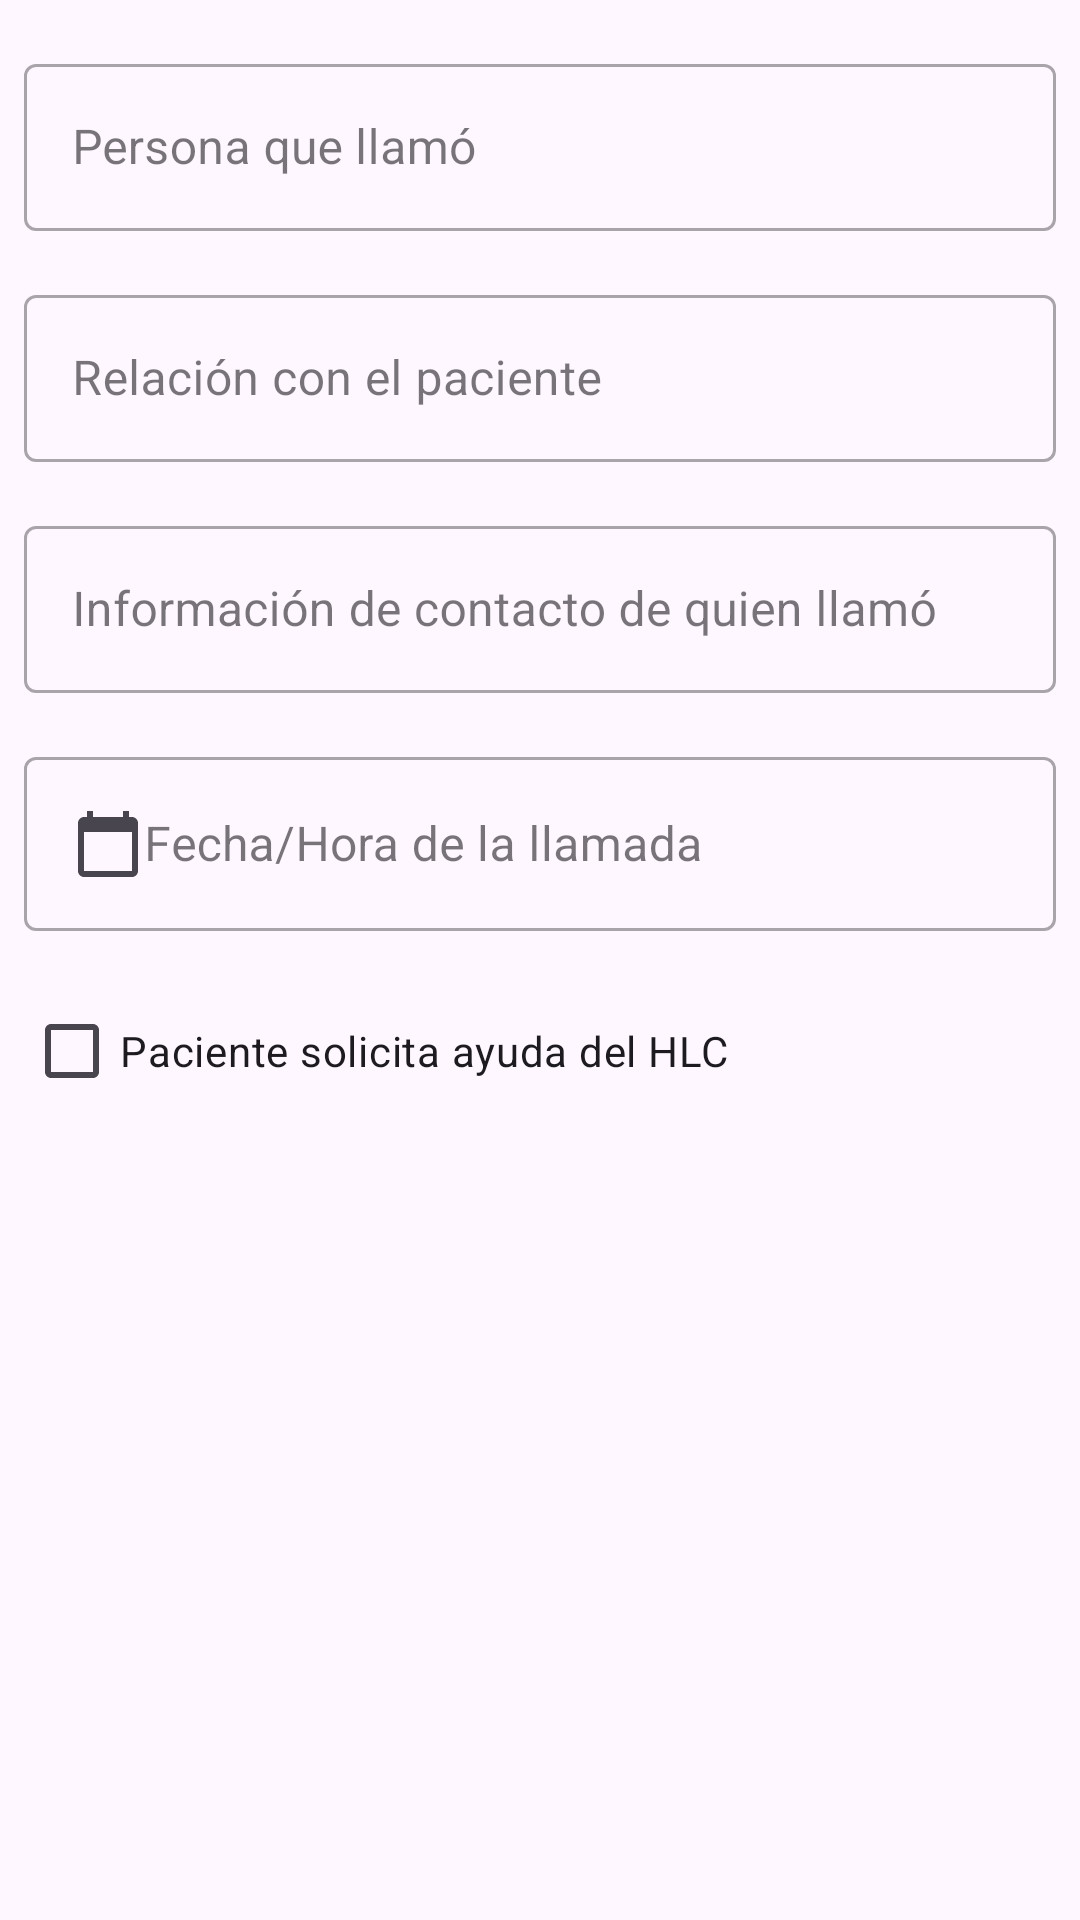

Write the Android layout XML for this screen, with the resource values it uses.
<!-- AndroidManifest.xml: application theme Theme.EnlaceHospitales -->
<!-- res/layout/dialog_notification_details.xml -->
<?xml version="1.0" encoding="utf-8"?>
<androidx.constraintlayout.widget.ConstraintLayout xmlns:android="http://schemas.android.com/apk/res/android"
    xmlns:app="http://schemas.android.com/apk/res-auto"
    android:layout_width="match_parent"
    android:layout_height="match_parent"
    android:layout_margin="8dp">

    <com.google.android.material.textfield.TextInputLayout
        android:id="@+id/tf_name"
        style="@style/Widget.MaterialComponents.TextInputLayout.OutlinedBox"
        android:layout_width="0dp"
        android:layout_height="wrap_content"
        android:layout_marginStart="8dp"
        android:layout_marginTop="16dp"
        android:layout_marginEnd="8dp"
        app:layout_constraintEnd_toEndOf="parent"
        app:layout_constraintStart_toStartOf="parent"
        app:layout_constraintTop_toTopOf="parent">

        <com.google.android.material.textfield.TextInputEditText
            android:id="@+id/et_name"
            android:layout_width="match_parent"
            android:layout_height="wrap_content"
            android:hint="@string/person_call"
            android:inputType="textCapWords"
            android:textAppearance="?attr/textAppearanceSubtitle1"
            app:layout_constraintBottom_toBottomOf="parent"
            app:layout_constraintEnd_toEndOf="parent"
            app:layout_constraintStart_toStartOf="parent"
            app:layout_constraintTop_toTopOf="parent" />
    </com.google.android.material.textfield.TextInputLayout>

    <com.google.android.material.textfield.TextInputLayout
        android:id="@+id/tf_relationship"
        style="@style/Widget.MaterialComponents.TextInputLayout.OutlinedBox"
        android:layout_width="0dp"
        android:layout_height="wrap_content"
        android:layout_marginStart="8dp"
        android:layout_marginTop="16dp"
        android:layout_marginEnd="8dp"
        app:layout_constraintEnd_toEndOf="parent"
        app:layout_constraintStart_toStartOf="parent"
        app:layout_constraintTop_toBottomOf="@+id/tf_name">

        <com.google.android.material.textfield.TextInputEditText
            android:id="@+id/et_relationship"
            android:layout_width="match_parent"
            android:layout_height="wrap_content"
            android:hint="@string/relationship_patient"
            android:inputType="textCapSentences"
            android:textAppearance="?attr/textAppearanceSubtitle1"
            app:layout_constraintBottom_toBottomOf="parent"
            app:layout_constraintEnd_toEndOf="parent"
            app:layout_constraintStart_toStartOf="parent"
            app:layout_constraintTop_toTopOf="parent" />
    </com.google.android.material.textfield.TextInputLayout>

    <com.google.android.material.textfield.TextInputLayout
        android:id="@+id/tf_information"
        style="@style/Widget.MaterialComponents.TextInputLayout.OutlinedBox"
        android:layout_width="0dp"
        android:layout_height="wrap_content"
        android:layout_marginStart="8dp"
        android:layout_marginTop="16dp"
        android:layout_marginEnd="8dp"
        app:layout_constraintEnd_toEndOf="parent"
        app:layout_constraintStart_toStartOf="parent"
        app:layout_constraintTop_toBottomOf="@+id/tf_relationship">

        <com.google.android.material.textfield.TextInputEditText
            android:id="@+id/et_information"
            android:layout_width="match_parent"
            android:layout_height="wrap_content"
            android:hint="@string/information_person_call"
            android:inputType="textCapSentences"
            android:textAppearance="?attr/textAppearanceSubtitle1"
            app:layout_constraintBottom_toBottomOf="parent"
            app:layout_constraintEnd_toEndOf="parent"
            app:layout_constraintStart_toStartOf="parent"
            app:layout_constraintTop_toTopOf="parent" />
    </com.google.android.material.textfield.TextInputLayout>

    <com.google.android.material.textfield.TextInputLayout
        android:id="@+id/tf_date"
        style="@style/Widget.MaterialComponents.TextInputLayout.OutlinedBox"
        android:layout_width="0dp"
        android:layout_height="wrap_content"
        android:layout_marginStart="8dp"
        android:layout_marginTop="16dp"
        android:layout_marginEnd="8dp"
        app:layout_constraintEnd_toEndOf="parent"
        app:layout_constraintStart_toStartOf="parent"
        app:layout_constraintTop_toBottomOf="@+id/tf_information">

        <com.google.android.material.textfield.TextInputEditText
            android:id="@+id/et_date"
            android:layout_width="match_parent"
            android:layout_height="wrap_content"
            android:clickable="false"
            android:drawableStart="@drawable/ic_date_24"
            android:focusable="false"
            android:hint="@string/date_call"
            android:textAppearance="?attr/textAppearanceSubtitle1"
            app:layout_constraintBottom_toBottomOf="parent"
            app:layout_constraintEnd_toEndOf="parent"
            app:layout_constraintStart_toStartOf="parent"
            app:layout_constraintTop_toTopOf="parent"/>
    </com.google.android.material.textfield.TextInputLayout>

    <com.google.android.material.checkbox.MaterialCheckBox
        android:id="@+id/checkBox"
        android:layout_width="wrap_content"
        android:layout_height="wrap_content"
        android:layout_marginStart="8dp"
        android:layout_marginTop="16dp"
        android:text="@string/patient_needs_help"
        app:layout_constraintStart_toStartOf="parent"
        app:layout_constraintTop_toBottomOf="@+id/tf_date" />
</androidx.constraintlayout.widget.ConstraintLayout>
<!-- resources referenced by this layout -->
<resources>
  <!-- drawable ic_date_24 (drawable) -->
  <vector android:height="24dp" android:tint="?android:textColorTertiary"
      android:viewportHeight="24" android:viewportWidth="24"
      android:width="24dp" xmlns:android="http://schemas.android.com/apk/res/android">
      <path android:fillColor="@android:color/white" android:pathData="M20,3h-1L19,1h-2v2L7,3L7,1L5,1v2L4,3c-1.1,0 -2,0.9 -2,2v16c0,1.1 0.9,2 2,2h16c1.1,0 2,-0.9 2,-2L22,5c0,-1.1 -0.9,-2 -2,-2zM20,21L4,21L4,8h16v13z"/>
  </vector>
  <string name="date_call">Fecha/Hora de la llamada</string>
  <string name="information_person_call">Información de contacto de quien llamó</string>
  <string name="patient_needs_help">Paciente solicita ayuda del HLC</string>
  <string name="person_call">Persona que llamó</string>
  <string name="relationship_patient">Relación con el paciente</string>
  <style name="Theme.EnlaceHospitales" parent="Theme.Material3.DayNight.NoActionBar">
          
          <item name="colorPrimary">@color/blue_cerulean</item>
          <item name="colorPrimaryVariant">@color/blue_lochmara</item>
          <item name="colorOnPrimary">@color/white</item>
          
          <item name="colorSecondary">@color/green_granny_smith_apple</item>
          <item name="colorSecondaryVariant">@color/green_haze</item>
          <item name="colorOnSecondary">@color/black</item>
          
          <item name="android:statusBarColor">?attr/colorPrimaryVariant</item>
          
      </style>
  <color name="blue_cerulean">#00A5E0</color>
  <color name="blue_lochmara">#0074C7</color>
  <color name="white">#FFFFFFFF</color>
  <color name="green_granny_smith_apple">#8FDB97</color>
  <color name="green_haze">#00B33C</color>
  <color name="black">#FF000000</color>
</resources>
